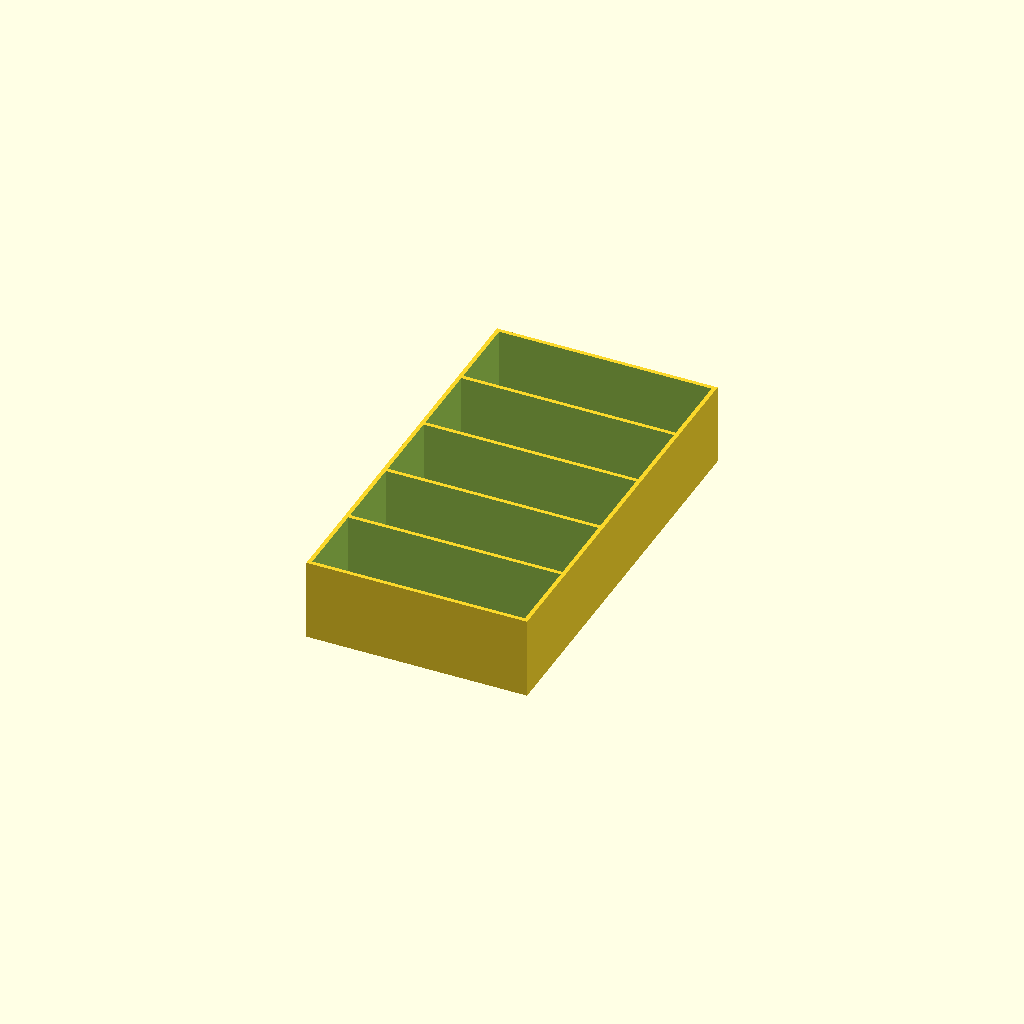
Cell 1: rendered with the file's own defaults.
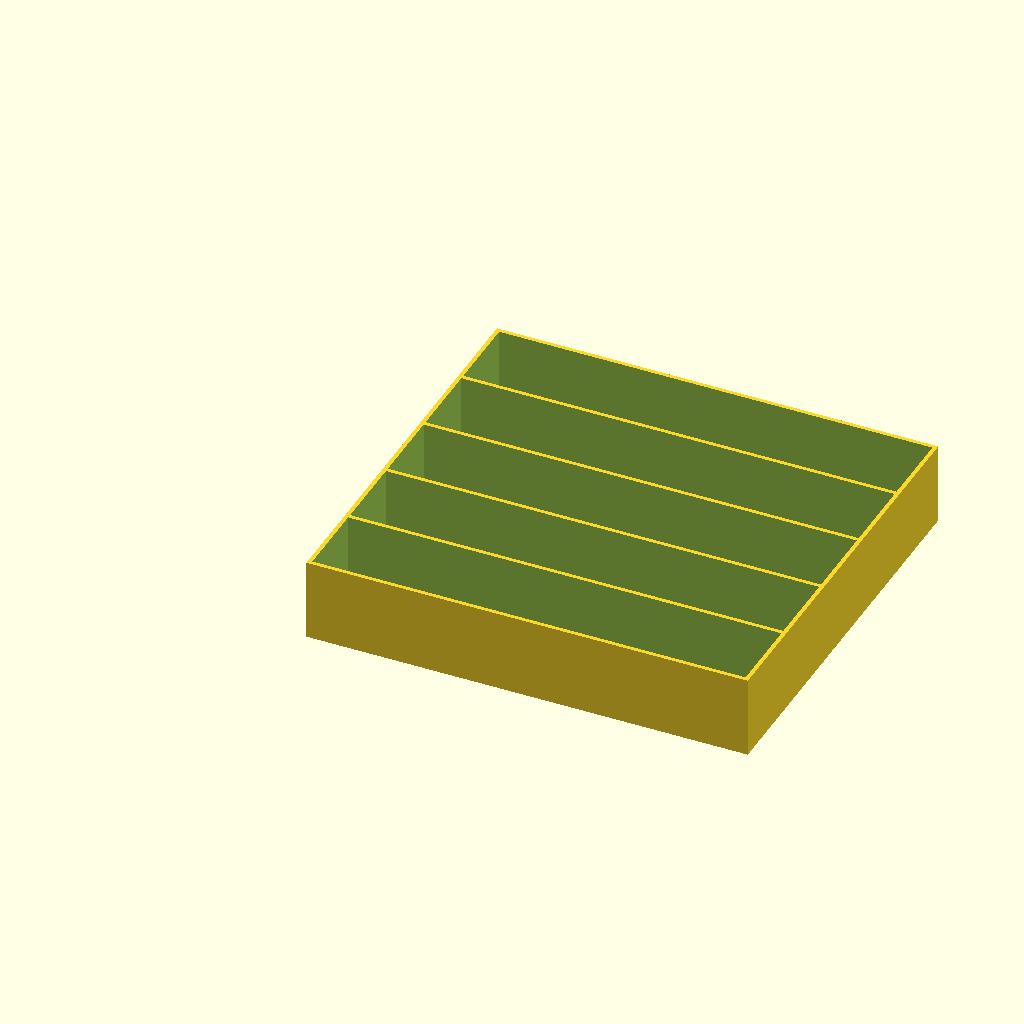
Cell 2 — width set to 216, the other parameters unchanged.
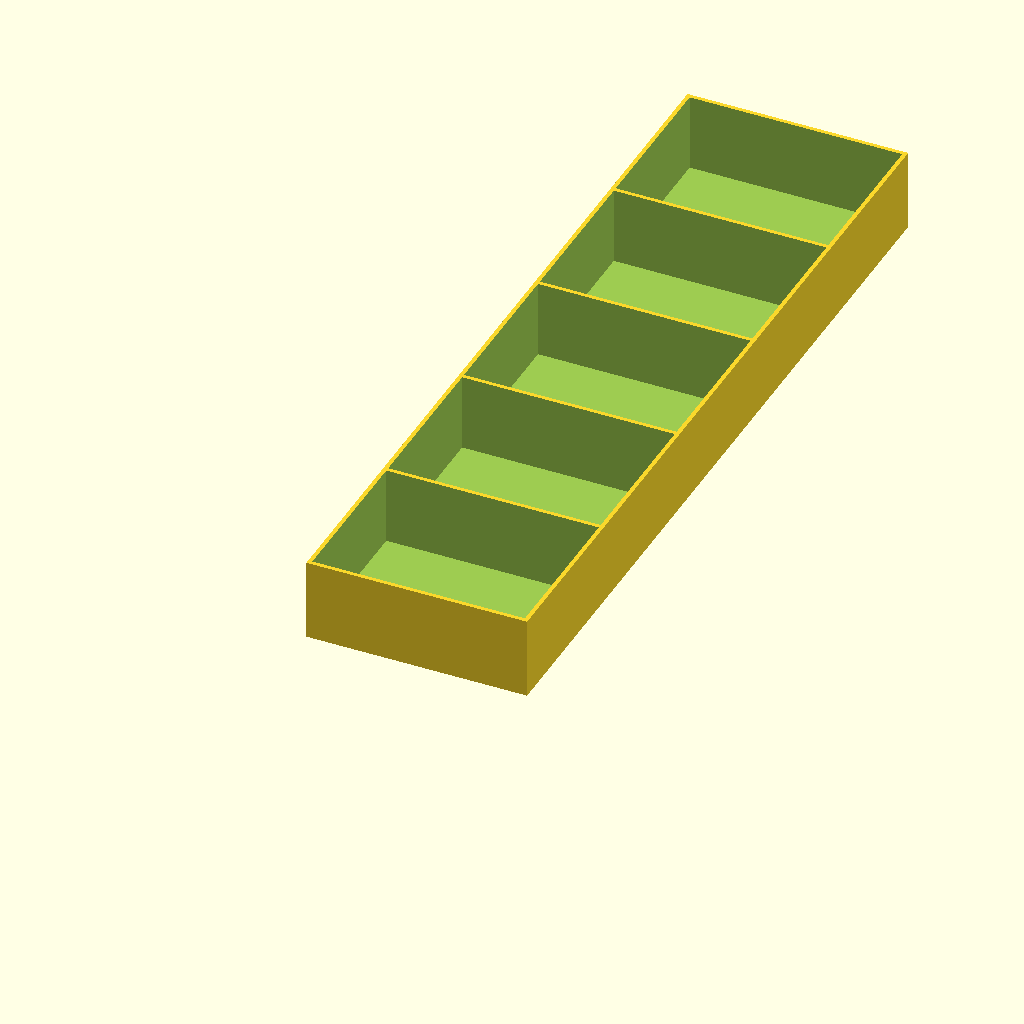
Cell 3 — depth set to 400, the other parameters unchanged.
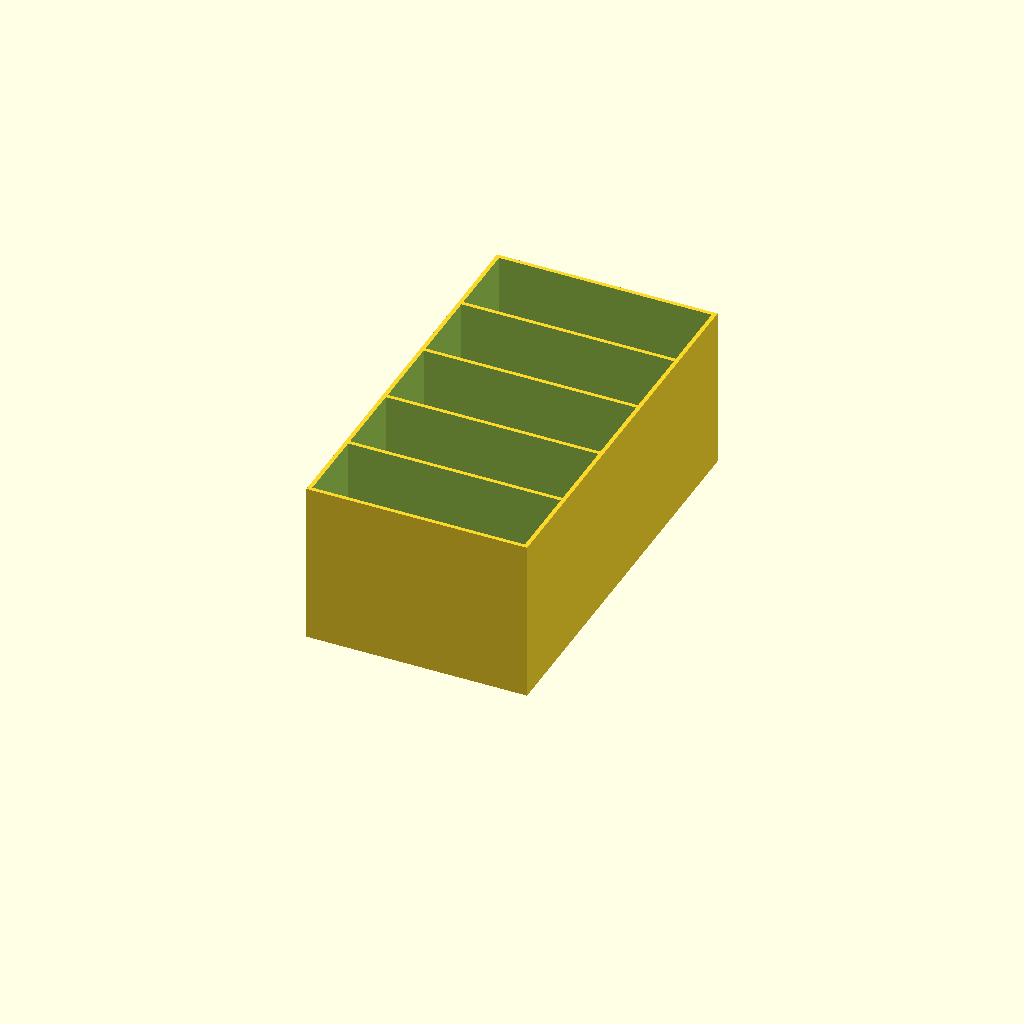
Cell 4: the same model with height = 80.
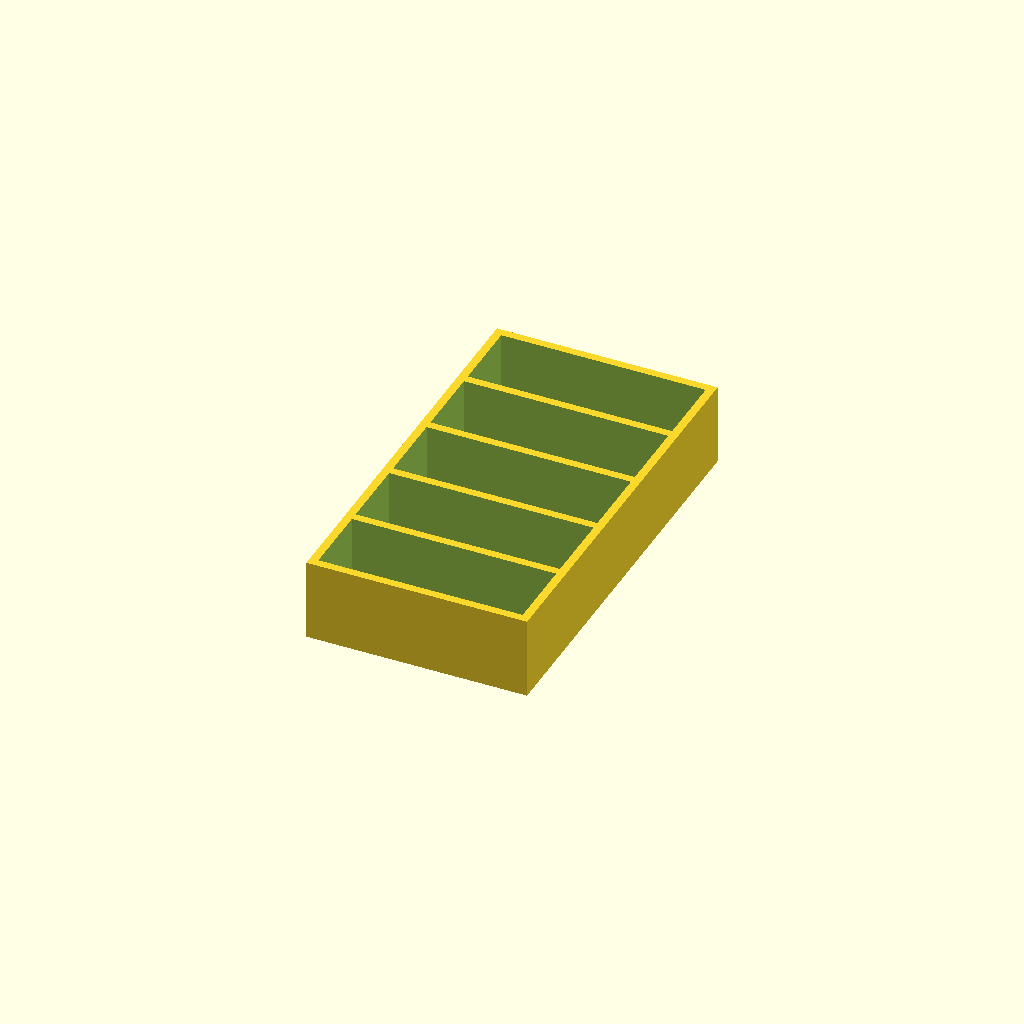
Cell 5: thickness = 4 (everything else at default).
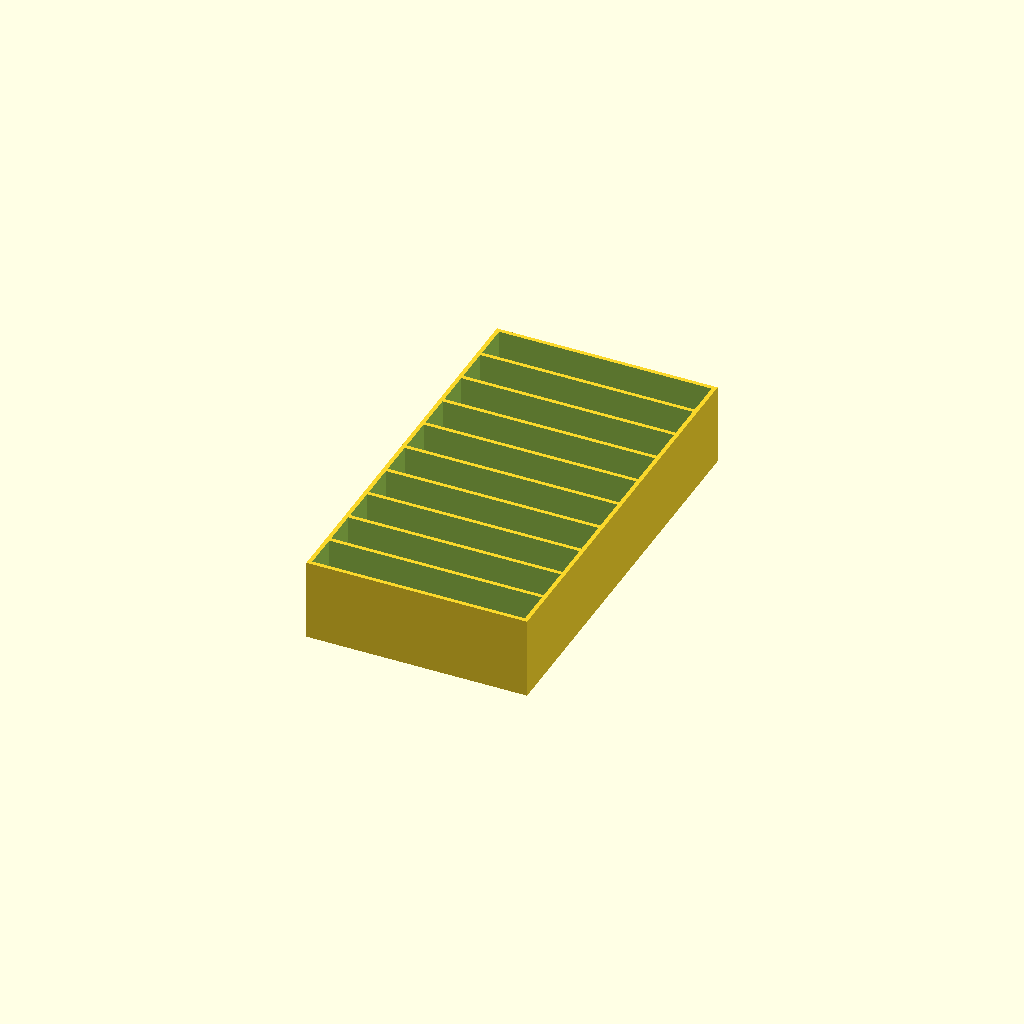
Cell 6: compartments = 10 (everything else at default).
All cells are drawn from one camera (rotation 55°, 0°, 25°, orthographic, colour scheme Cornfield), so only the parameter changes between them.
Source of the model, box/spicies/spicies108.scad:
// Parametric spice box
width = 108;
depth = 200;
height = 40;
thickness = 2;
compartments = 5; // number of compartments in the depth direction

// Derived values
compartmentWidth = width - 2 * thickness;
compartmentDepth = (depth - (compartments + 1) * thickness) / compartments;

difference() {
    cube([width, depth, height]);

    for (i = [0 : compartments - 1]) {
        translate([
            thickness,
            thickness + i * (compartmentDepth + thickness),
            thickness
        ])
        cube([compartmentWidth, compartmentDepth, height]);
    }
}
Customizer parameters (derived from the source; name, type, default, range or options):
width: number, default 108
depth: number, default 200
height: number, default 40
thickness: number, default 2
compartments: number, default 5
